Run: headless pygame with SDL's dummy video driver; simulated clock (each Clock.tick advances the game by its frame time, no real sleeping); random seed 0; keys injected as events and as key.get_pressed() state; mouse plan: one left click at the window centre at the start of phase 2, then a move to the lower-right quarter at the start of phase 3.
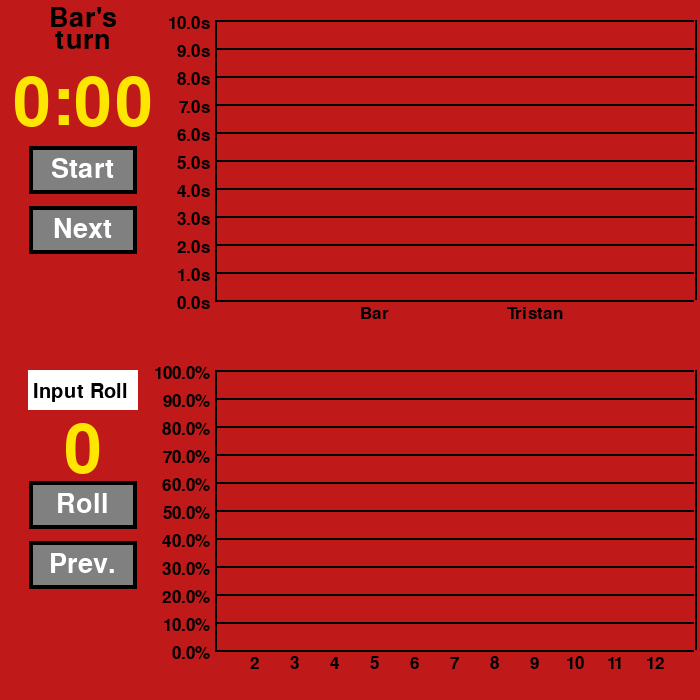
Frame 1 of 4 · flips 1–60 · no input
Frame 2 of 4 · flips 61–180 · clicked the window centre · tapped SPACE, RETURN · held RIGHT (→), D · screen unchanged from frame 1, image omitted
Frame 3 of 4 · flips 181–300 · moved the mouse to the lower-right quarter · held DOWN (↓), S · screen unchanged from frame 2, image omitted
Frame 4 of 4 · flips 301–420 · held LEFT (←), A, UP (↑), W · screen unchanged from frame 3, image omitted

The pygame program that drew these frames:

import pygame, sys, time, math
from collections import namedtuple
from random import seed
from random import randint


# define instance variables
BLACK = (0,0,0)
WHITE = (255,255,255)
GRAY = (128,128,128)
RED = (191,25,25)
YELLOW = (255,230,0)

width, height = 700,700

Player = namedtuple("Player", "name color turns averageTime")
TextBox = namedtuple("TextBox", "rect txt active")
Bar = namedtuple("Bar", "rect label num")
diceBars=[]
timerBars=[]
bars=[]

# displays main menu
def mainMenu():
    buttonWidth = 130
    buttonHeight = 50
    outlineWidth = 4
    buttonX = width/2 - buttonWidth/2
    buttonY = height/2

    screen.fill(RED)

    button = pygame.Rect(buttonX,buttonY,buttonWidth,buttonHeight)
    makeButton(button,outlineWidth,"Start")

    titleFont = pygame.font.SysFont(None, 125)
    titleTxt = titleFont.render("Catan Stats", True, YELLOW)
    screen.blit(titleTxt, [width/2-250,height/2 - 150, 500, 100])

    mainMenuRunning = True
    while mainMenuRunning:
        for event in pygame.event.get():
            if event.type == pygame.QUIT:
                pygame.quit()
                exit()
            if event.type == pygame.MOUSEBUTTONDOWN:
                if button.collidepoint(event.pos):
                   mainMenuRunning = False
        pygame.display.update()
    playerMenu()


# displays player menu
def playerMenu():
    screen.fill(RED)

    buttonWidth = 130
    buttonHeight = 50
    outlineWidth = 4
    margin = 25
    backButtonX = margin
    backButtonY = height - (margin + buttonHeight)
    nextButtonX = width - (margin + buttonWidth)
    nextButtonY = backButtonY

    backButton = pygame.Rect(backButtonX,backButtonY,buttonWidth,buttonHeight)
    nextButton = pygame.Rect(nextButtonX,nextButtonY,buttonWidth,buttonHeight)
    makeButton(backButton,outlineWidth,"Back")
    makeButton(nextButton,outlineWidth,"Next")

    titleFont = pygame.font.SysFont(None, 60)
    titleTxt1 = titleFont.render("Please enter the players' names", True, YELLOW)
    titleTxt2 = titleFont.render("and colors in turn order", True, YELLOW)
    screen.blit(titleTxt1, [width/2-325,height/2 - 300, 500, 100])
    screen.blit(titleTxt2, [width/2-250,height/2 - 250, 500, 100])

    # adds text boxes to array for future click detection
    textBoxes = []
    for i in range(1,5):
        rect1 = pygame.Rect(width/2 - (140+50),150+ 75*i,140,30)
        rect2 = pygame.Rect(width/2 + 50,150+ 75*i,140,30)

        makeTextBox(rect1,f"Player {i}")
        makeTextBox(rect2,"Color")

        textBoxes.append(TextBox(rect1,"",False))
        textBoxes.append(TextBox(rect2,"",False))

    # user can continue when inputs are valid
    canContinue = False
    while canContinue == False:
        playerMenuRunning = True
        nextMenu = True
        activeTextBoxIndex = -1
        while playerMenuRunning:
            for event in pygame.event.get():
                if event.type == pygame.QUIT:
                    pygame.quit()
                    exit()

                if event.type == pygame.MOUSEBUTTONDOWN:
                    clickedOnBox = False
                    for i in range(len(textBoxes)):
                        if textBoxes[i].rect.collidepoint(event.pos):
                            clickedOnBox = True
                            if activeTextBoxIndex >= 0:
                                textBoxes[activeTextBoxIndex] = textBoxes[activeTextBoxIndex]._replace(active = False)
                            textBoxes[i] = textBoxes[i]._replace(active = True)
                            activeTextBoxIndex = i

                    if clickedOnBox == False:
                        if activeTextBoxIndex >=0:
                            activeTextBoxIndex = -1
                    else:
                        makeTextBox(textBoxes[activeTextBoxIndex].rect,textBoxes[activeTextBoxIndex].txt)

                # handles key events for text boxes
                if event.type == pygame.KEYDOWN and activeTextBoxIndex >= 0:
                    newText = textBoxes[activeTextBoxIndex].txt
                    if event.key == pygame.K_TAB or  event.key == pygame.K_RETURN:
                        if activeTextBoxIndex+1 > len(textBoxes)-1 or activeTextBoxIndex < 0:
                            activeTextBoxIndex = 0
                        else:
                            activeTextBoxIndex += 1
                        makeTextBox(textBoxes[activeTextBoxIndex].rect,textBoxes[activeTextBoxIndex].txt)
                        continue
                    if event.key == pygame.K_BACKSPACE:
                        newText = newText[:-1]
                    else:
                        newText += event.unicode
                    textBoxes[activeTextBoxIndex] = textBoxes[activeTextBoxIndex]._replace(txt=newText)
                    makeTextBox(textBoxes[activeTextBoxIndex].rect,textBoxes[activeTextBoxIndex].txt)

                if event.type == pygame.MOUSEBUTTONDOWN:
                    if backButton.collidepoint(event.pos):
                        nextMenu = False
                        playerMenuRunning = False
                    if nextButton.collidepoint(event.pos):
                        playerMenuRunning = False

            pygame.display.update()

        # checks if user inputs are valid
        if (nextMenu):
            players = []
            errorMessage = ""
            numPlayers = 0
            hasPlayer = False
            for i in range(len(textBoxes)):
                name = ""
                if i%2 == 0:
                    if textBoxes[i].txt != "":
                        hasPlayer = True
                        numPlayers+=1
                        name = textBoxes[i].txt
                        players.append(Player(name,textBoxes[i].txt,0,0))
                    else:
                        break
                elif hasPlayer:
                    if textBoxes[i].txt == "":
                        hasPlayer = False
                        errorMessage = "Error: must include a color for each player"

            if errorMessage == "" and numPlayers < 2:
                errorMessage = "Error: must have at least 2 players"
            if errorMessage == "":
                canContinue = True
                gameMenu(players)
            else:
                errorFont = pygame.font.SysFont(None, 30)
                errorTxt = errorFont.render(errorMessage, True, YELLOW)
                errorBkgd = pygame.Rect(0,height*(3/4), width, 75)
                makeButton(errorBkgd,0,"",RED)
                screen.blit(errorTxt, [width/2-errorTxt.get_width()/2,height*(3/4), 300, 7])
        else:
            canContinue = True
            mainMenu()

# displays game menu
def gameMenu(players):
    screen.fill(RED)

    buttonWidth = 100
    buttonHeight = 40
    outlineWidth = 4
    margin = 175
    rollButtonX = 33
    rollButtonY = height - (margin + buttonHeight)

    rollButton = pygame.Rect(rollButtonX,rollButtonY,buttonWidth,buttonHeight)
    makeButton(rollButton,outlineWidth,"Roll")

    previousButton = pygame.Rect(rollButtonX,rollButtonY+buttonHeight+20,buttonWidth,buttonHeight)
    makeButton(previousButton,outlineWidth,"Prev.")

    nextButton = pygame.Rect(rollButtonX,previousButton.top+buttonHeight+20,buttonWidth,buttonHeight)

    startButton = pygame.Rect(rollButtonX,150,buttonWidth,buttonHeight)
    makeButton(startButton,outlineWidth,"Start")

    nextTurnButton = pygame.Rect(rollButtonX,startButton.bottom+20,buttonWidth,buttonHeight)
    makeButton(nextTurnButton,outlineWidth,"Next")

    font = pygame.font.SysFont(None, 100)

    manualRollRect = pygame.Rect(rollButtonX-5,rollButtonY - 115,buttonWidth+10,buttonHeight)
    manualRollTextBox = TextBox(manualRollRect,"",False)
    makeTextBox(manualRollRect,"Input Roll")

    # instance variables for storing graph information
    nums = []
    numsDict = {
        2:0,
        3:0,
        4:0,
        5:0,
        6:0,
        7:0,
        8:0,
        9:0,
        10:0,
        11:0,
        12:0
    }
    timesDict = {}
    for player in players:
        timesDict[player.name] = 0
    index = -1 #current roll index
    playerTurn = 0 # current player
    timerRunning = False
    barPopup = False # if bar is being displayed
    # timer variables
    ms = 0
    startTick=0
    pauseTick = 0
    gameMenuRunning = True

    # graph objects
    rollGraph = Graph(numsDict,width-1.37*width/2-5,height-50,1.37*width/2,0.8*height/2,13,11,100,"%")
    timerGraph = Graph(timesDict,width-1.37*width/2-5,height-50 - (height/2),1.37*width/2,0.8*height/2,len(timesDict)+2,11,10,"s")

    def rollDice():
        seed()
        die1 = randint(1,6)
        die2 = randint(1,6)
        return die1+die2
    def displayRoll(roll=0):
        rollTxt = font.render(f"{roll}", True, YELLOW)
        rollTxtBkgd = pygame.Rect(rollButtonX,rollButtonY - rollTxt.get_height(),buttonWidth, rollTxt.get_height())
        makeButton(rollTxtBkgd,0,"",RED)
        makeButton(rollButton,outlineWidth,"Roll")
        screen.blit(rollTxt, [rollButtonX+(buttonWidth/2 - rollTxt.get_width()/2),rollButtonY - rollTxt.get_height(),rollTxt.get_width(), rollTxt.get_height()])
    def displayGraphs():
        rollGraph.display()
        timerGraph.display()
    def updateGraphs():
        rollGraph.update(numsDict)
        timerGraph.update(timesDict)
    def updateRolls(roll):
        nums.append(roll)
        numsDict[roll] += 1
        updateGraphs()
    def updateButtons():
        if 0 <= index < len(nums)-1:
            makeButton(nextButton,outlineWidth,"Next")
        else:
            makeButton(pygame.Rect(nextButton.left-outlineWidth,nextButton.top-outlineWidth,nextButton.width+outlineWidth*2,nextButton.height+outlineWidth*2),0,"",RED)
        rollsAgo = len(nums)-index-1
        if rollsAgo == 1:
            output = "1 roll ago"
        elif rollsAgo == 0:
            output = f"Current: {len(nums)}"
        else:
            output = f"{rollsAgo} rolls ago"
        makeTextBox(manualRollRect,output)
    topGraphMargin = 70 # position variable for multiple functions
    def displayPlayer():
        playerFont = pygame.font.SysFont(None, 40)
        playerTxt = playerFont.render(f"{players[playerTurn].name}'s", True, BLACK)
        turnTxt = playerFont.render("turn", True, BLACK)
        playerTxtBkgd = pygame.Rect(0,4,180,playerTxt.get_height()+turnTxt.get_height())
        makeButton(playerTxtBkgd,0,"",RED)
        screen.blit(playerTxt,[(rollButtonX+buttonWidth/2)-playerTxt.get_width()/2,5,playerTxt.get_width(),playerTxt.get_height()])
        screen.blit(turnTxt,[(rollButtonX+buttonWidth/2)-turnTxt.get_width()/2,playerTxt.get_height(),turnTxt.get_width(),turnTxt.get_height()])
    def updateTimer(ms=0):
        seconds = int(ms/1000)
        minutes = int(seconds/60)
        tensPlace = int((seconds - minutes*60)/10)
        onesPlace = seconds%10
        timeFormatted = f"{minutes}:{tensPlace}{onesPlace}"
        timerTxt = font.render(timeFormatted, True, YELLOW)
        timerTxtBkgd = pygame.Rect(0,topGraphMargin,timerTxt.get_width()+50, timerTxt.get_height())
        makeButton(timerTxtBkgd,0,"",RED)
        screen.blit(timerTxt, [(rollButtonX+buttonWidth/2)-timerTxt.get_width()/2,timerTxtBkgd.top,timerTxt.get_width(), timerTxt.get_height()])
    def nextTurn():
        nonlocal timerRunning, timesDict, playerTurn, index, startTick
        timerRunning = True
        if timesDict[players[playerTurn].name] == 0:
            timesDict[players[playerTurn].name] = timesDict[players[playerTurn].name]+(ms/1000)
        else:
            timesDict[players[playerTurn].name] = (timesDict[players[playerTurn].name]+(ms/1000))/2
        playerTurn = (playerTurn+1)%len(players)
        index += 1
        startTick = pygame.time.get_ticks()
    updateTimer()
    displayPlayer()
    displayRoll()
    displayGraphs()
    while gameMenuRunning:
        # updates timer
        if timerRunning:
            ms = int(pygame.time.get_ticks()-startTick)
            updateTimer(ms)
            displayGraphs()
        # checks for mouse hover
        for bar in bars:
            if bar.rect.collidepoint(pygame.mouse.get_pos()):
                barPopup = True
                displayGraphs()
                barXLen = 50
                barYLen = 30
                barX =pygame.mouse.get_pos()[0]-barXLen
                barY =pygame.mouse.get_pos()[1]-barYLen
                tempRect = pygame.Rect(barX,barY,barXLen,barYLen)
                makeButton(tempRect,3,"",WHITE)
                screen.blit(bar.label, [barX+barXLen/2-bar.label.get_width()/2,barY+bar.label.get_height()/2,bar.label.get_width(),bar.label.get_height()])
                break
        for event in pygame.event.get():
            if event.type == pygame.QUIT:
                pygame.quit()
                exit()
            # checks to exit mouse hover state
            if event.type == pygame.MOUSEMOTION:
                if barPopup:
                    if not bar.rect.collidepoint(pygame.mouse.get_pos()):
                        barPopup = False
                        displayGraphs()
            if event.type == pygame.MOUSEBUTTONDOWN:
                if rollButton.collidepoint(event.pos):
                    for i in range(15):
                        roll = rollDice()
                        displayRoll(roll)
                        pygame.display.update()
                        pygame.time.delay(20)
                    updateRolls(roll)
                    players[playerTurn] = players[playerTurn]._replace(turns=players[playerTurn].turns+1,averageTime=ms/(players[playerTurn].turns+1))
                    if len(nums) == 1:
                        makeTextBox(manualRollRect,"1 roll")
                    else:
                        makeTextBox(manualRollRect,f"{len(nums)} rolls")

                elif manualRollRect.collidepoint(event.pos):
                    manualRollTextBox = manualRollTextBox._replace(active=True)
                    makeTextBox(manualRollRect,manualRollTextBox.txt)
                elif previousButton.collidepoint(event.pos):
                    if index >= 1:
                        index-=1
                        displayRoll(nums[index])
                        updateButtons()
                elif nextButton.collidepoint(event.pos):
                    if 0 <= index <+ len(nums)-1:
                        index+=1
                        displayRoll(nums[index])
                        updateButtons()
                        displayPlayer()
                elif startButton.collidepoint(event.pos):
                    if timerRunning:
                        timerRunning = False
                        pauseTick=pygame.time.get_ticks()
                        makeButton(startButton,outlineWidth,"Start")
                    else:
                        if int(ms) == 0:
                            startTick=pygame.time.get_ticks()
                        else:
                            startTick += pygame.time.get_ticks() - pauseTick
                        timerRunning = True
                        makeButton(startButton,outlineWidth,"Pause")
                elif nextTurnButton.collidepoint(event.pos):
                    nextTurn()
                    makeButton(startButton,outlineWidth,"Pause")
                    displayPlayer()
                    updateRolls(roll)
                    updateGraphs()
                    index+=1
                else:
                    manualRollTextBox = manualRollTextBox._replace(active=False)
            # handles manual roll input
            if manualRollTextBox.active:
                if event.type == pygame.KEYDOWN:
                    newText = manualRollTextBox.txt
                    if event.key == pygame.K_RETURN:
                        roll = manualRollTextBox.txt
                        if roll in ["2","3","4","5","6","7","8","9","10","11","12"]:
                            displayRoll(roll)
                            updateButtons()
                            newText = ""
                            updateRolls(int(roll))
                            if len(nums) == 1:
                                makeTextBox(manualRollRect,"1 roll")
                            else:
                                makeTextBox(manualRollRect,f"{len(nums)} rolls")
                        else:
                            manualRollTextBox = manualRollTextBox._replace(txt="")
                            makeTextBox(manualRollRect,"ERROR")
                            continue
                    elif event.key == pygame.K_BACKSPACE:
                        newText = newText[:-1]
                    else:
                        newText += event.unicode
                    manualRollTextBox = manualRollTextBox._replace(txt=newText)
                    makeTextBox(manualRollRect,newText)

        pygame.display.update()


# GUI functions
def makeButton(rectangle,outlineWidth,txt="",bkgcolor=GRAY,txtcolor=WHITE):
    x = rectangle.left
    y = rectangle.top
    w = rectangle.w
    h = rectangle.h

    pygame.draw.rect(screen,BLACK,[x-outlineWidth,y-outlineWidth,w+2*outlineWidth,h+2*outlineWidth])
    pygame.draw.rect(screen,bkgcolor,[x,y,w,h])

    font = pygame.font.SysFont(None, 40)
    text = font.render(txt, True, txtcolor)
    screen.blit(text, [x+(w/2 - text.get_width()/2),y+(h/2-text.get_height()/2),text.get_width(),text.get_height()])

def makeTextBox(rectangle,txt="",color=WHITE,txtcolor=BLACK):
    x = rectangle.left
    y = rectangle.top
    w = rectangle.w
    h = rectangle.h

    pygame.draw.rect(screen,color,[x,y,w,h])
    font = pygame.font.SysFont(None, 30)
    text = font.render(txt, True, txtcolor)
    screen.blit(text, [x+5,y+(h/2-text.get_height()/2+2),text.get_width(),text.get_height()])

# class for handling graphs
class Graph:
    def __init__(self, data, x, y, w, h, numXLines, numYLines, maxYAxis, yAxisLabel):
        self.data = data
        self.x = x
        self.y = y
        self.w = w
        self.h = h
        self.numYLines = numYLines
        self.numXLines = numXLines
        self.maxXAxis = len(data)
        self.maxYAxis = maxYAxis
        self.yAxisLabel = yAxisLabel
        self.total = 0
        for value in self.data.values():
            self.total += value
        self.display()

    def update(self, newData):
        self.data = newData
        self.total = 0
        for value in self.data.values():
            self.total += value
        #readjust the y axis
        if self.total > 0:
            self.maxYAxis = 1
            for value in self.data.values():
                if self.yAxisLabel == "%":
                    self.maxYAxis = max(self.maxYAxis,int(100*(value/self.total)))
                else:
                    self.maxYAxis = max(self.maxYAxis,int(value+1))
            yAxisInterval = self.maxYAxis/(self.numYLines-1)
        self.display()

    def display(self):
        global bars
        yLines = []
        temp = []
        if self.yAxisLabel == "%":
            diceBars.clear()
        else:
            timerBars.clear()
        data = self.data
        x = self.x
        y = self.y
        w = self.w
        h = self.h
        total = self.total

        numXLines = self.numXLines
        numYLines = self.numYLines
        maxXAxis = self.maxXAxis
        maxYAxis = self.maxYAxis
        xAxisInterval = maxXAxis/(numXLines-1)
        yAxisInterval = maxYAxis/(numYLines-1)

        thickness = 2

        makeButton(pygame.Rect(x-60,y-h-50,w+120,h+100),0,"",RED)
        font = pygame.font.SysFont(None, 25)
        #draw reference ylines
        if self.yAxisLabel == "%":
            for i in range(maxYAxis+1):
                rect = pygame.Rect(x,y-i*h/maxYAxis,w,thickness)
                yLines.append(rect)
        else:
            for i in range((maxYAxis+1)*10):
                rect = pygame.Rect(x,y-i*h/(maxYAxis*10),w,thickness)
                yLines.append(rect)
        #draw ylines
        for i in range(numYLines):
            yLine = pygame.Rect(x,y-i*(h/(numYLines-1)),w,thickness)
            makeButton(yLine,0,"",BLACK)
            #draw y axis labels
            sideLabel = font.render(f"{i*yAxisInterval:.1f}{self.yAxisLabel}", True, BLACK)
            screen.blit(sideLabel, [x-(5+sideLabel.get_width()),y-i*(h/(numYLines-1))-5,sideLabel.get_width(),sideLabel.get_height()])

        for i in range(numXLines):
            if i == 0 or i == numXLines-1:
                xLine = pygame.Rect(x+i*(w/(numXLines-1)),y-h,thickness,h)
                makeButton(xLine,0,"",BLACK)

        i = 0#959
        for key,value in data.items():
            barWidth = w/(numXLines+1)
            if total == 0:
                percent = 0
                yValue = y
            else:
                percent = value/total
                if self.yAxisLabel == "%":
                    yValue = yLines[math.floor(percent*100)].top
                else:
                    yValue = yLines[math.floor(value*10)].top
            bar = pygame.Rect(x+(i+1)*(w/(numXLines-1))-barWidth/2,yValue,barWidth,yLines[0].bottom-yValue-thickness)
            makeButton(bar,0,"",YELLOW)


            if self.yAxisLabel == "%":
                str = f"{percent*100:.2f}%"
            else:
                str = f"{value:.2f}s"
            hoverFont = pygame.font.SysFont(None, 20)

            if self.yAxisLabel == "%":
                diceBars.append(Bar(bar,hoverFont.render(str,True,BLACK),i+1))
            else:
                timerBars.append(Bar(bar,hoverFont.render(str,True,BLACK),i+1))

            if value > 0:
                if self.yAxisLabel == "%":
                    bottomLabel = font.render(f"{value}", True, BLACK)
                    screen.blit(bottomLabel, [x+(i+1)*(w/(numXLines-1))-5,yValue,bottomLabel.get_width(),bottomLabel.get_height()])
                else:
                    bottomLabel = font.render(f"{(value):.1f}", True, BLACK)
                    screen.blit(bottomLabel, [x+(i+1)*(w/(numXLines-1))-12,yValue,bottomLabel.get_width(),bottomLabel.get_height()])


            #draw x axis labels
            numLabel = font.render(f"{key}",True,BLACK)
            screen.blit(numLabel, [x+(i+1)*(w/(numXLines-1))-numLabel.get_width()/2,y+5,numLabel.get_width(),numLabel.get_height()])
            i+=1
        bars.clear()
        bars=diceBars+timerBars


if __name__ == "__main__":
    pygame.init()
    size = width, height
    screen = pygame.display.set_mode(size)
    pygame.display.set_caption("Catan Stats")
    #mainMenu()
    gameMenu([Player("Bar","Red",0,0),Player("Tristan","Blue",0,0)])
